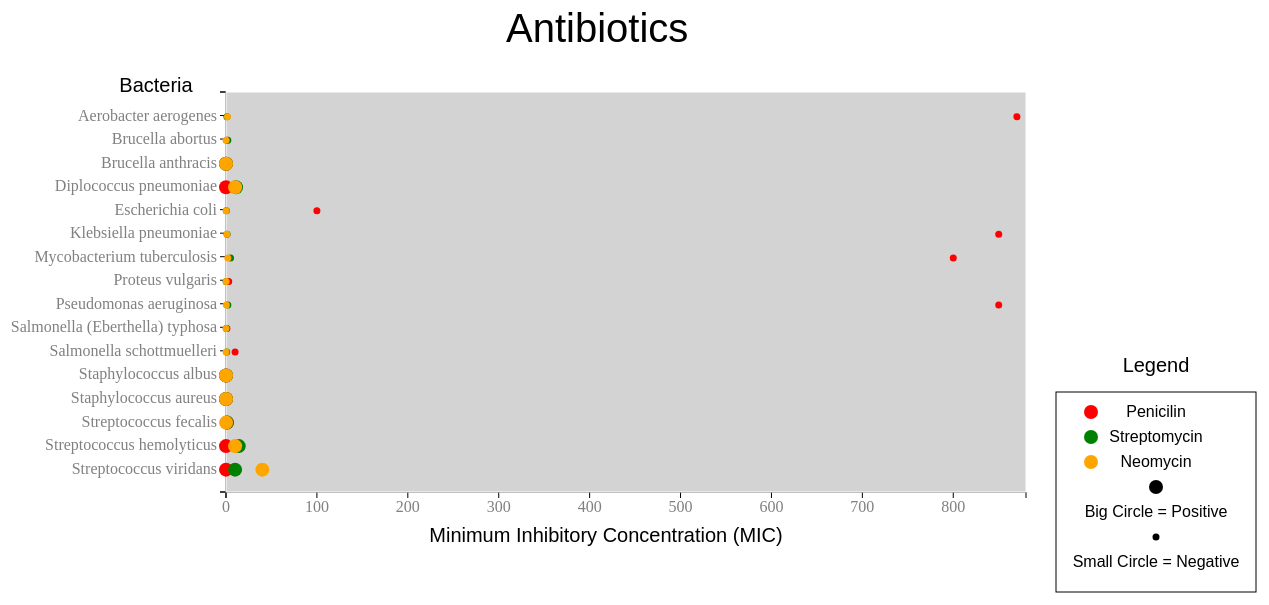
D3 v3 page, settled after 480 driven frames (8 s of simulated time); the page loaded 1 data file(s).



		// Reads in csv file and makes graph 
		d3.csv("a1-burtin.csv", function(error, data) {
			if (error)
				console.log(data);
			else { 
				var headerNames = d3.keys(data[0]);
                var d = parse(data);
				makeGraph(d, headerNames);
			}
		});

		// Parses the csv data
		function parse(d) {
			d.forEach( function(d) {
                d.Bacteria = d.Bacteria;
                d.Penicilin = +d.Penicilin;
                d.Streptomycin = +d.Streptomycin; 
                d.Neomycin = +d.Neomycin; 
                d.Gram_Staining = d.Gram_Staining; 
			})
			return d;
		}

		// Returns data set from data passed in
		function getData(csvdata, header, t) {
			var dataset = [];
			for (var i = 0; i < csvdata.length; i++) {
				dataset.push(csvdata[i][header[t]]);
			}
			return dataset; 
		}

		// Does the actual graph 
		function makeGraph(d, h) {

			var header = h;
			var data = d; 

            // labels for y axis 
            var bacteria = getData(d, h, 0);

            // sets default dataset 
			var dataset = getData(d, h, 1);            

            var maxData = d3.max(dataset);

            var w = 1200;
            var h = 650;

    	    var svg = d3.select("#graph").append("svg")
                .attr("width", w + 200)
                .attr("height", h);

			// Title displayed 
            var title = svg.append("text")
            			  .attr("x", w/2 - 100)
            			  .attr("y", "50")
            			  .style("font-size", "40px")
            			  .style("font-family", "sans-serif")
            			  .attr("fill", "black")
            			  .text("Antibiotics");

			// Y Axis Title
            var yTitle = svg.append("text")
            			  .attr("x", w/8)
            			  .attr("y", "100")
            			  .style("font-size", "20px")
            			  .style("font-family", "sans-serif")
            			  .attr("fill", "black")
            			  .attr("text-anchor", "middle")
            			  .text("Bacteria");

            // Everything below is used to create the y axis 
            var y = d3.scale.linear().domain([0, bacteria.length + 1]).range([0, 400]);

            // Added a space in front to allow better spacing to make everything more readable 
            var yaxis = d3.svg.axis().scale(y).orient("left")
                    .ticks(bacteria.length+1)
                    .tickFormat(function (j, i) {
                        return [" ", "Aerobacter aerogenes", "Brucella abortus", "Brucella anthracis", "Diplococcus pneumoniae", "Escherichia coli", "Klebsiella pneumoniae", "Mycobacterium tuberculosis", "Proteus vulgaris", "Pseudomonas aeruginosa", "Salmonella (Eberthella) typhosa ", "Salmonella schottmuelleri", "Staphylococcus albus", "Staphylococcus aureus", "Streptococcus fecalis", "Streptococcus hemolyticus", "Streptococcus viridans"][i];
                    });

            var yAxisLine = svg.append("g")
                .attr("transform", "translate(220, 100)")
                .attr("class", "axis")
                .call(yaxis)
                .attr("fill", "grey");

            // Everything below used to create the x axis 
            var x = d3.scale.linear().domain([0, maxData + 10]).range([0, 800]);

            var xaxis = d3.svg.axis().scale(x).orient("bottom")
                    .ticks(maxData / 100)
                    .orient("bottom")
                    .tickFormat(d3.format("d"));

            var xAxisLine = svg.append("g")
                .attr("transform", "translate(220, 500)")
                .attr("class", "axis")
                .call(xaxis)
                .attr("fill", "grey");

            // X Axis Title
            var MIC = svg.append("text")
                          .attr("x", w/2)
                          .attr("y", "550")
                          .style("font-size", "20px")
                          .style("font-family", "sans-serif")
                          .attr("fill", "black")
                          .attr("text-anchor", "middle")
                          .text("Minimum Inhibitory Concentration (MIC)");

            // Rectangle background for graph 
			var rect = svg.append('rect')	
				.attr('width', 800)
                .attr('height', 400)
                .attr('x', 220)
                .attr('y', 100)
                .style('fill', 'lightgray')
                .attr('stroke', 'white');

            // Used for mouseovers
            var tooltip = d3.select("#graph").append("div")
               .attr("class", "tooltip")
                .style("opacity", 0);

            // Penicilin
            plotData(d, header, 1, x, y, "red", tooltip, svg);
            // Streptomycin
            plotData(d, header, 2, x, y, "green", tooltip, svg);
            // Neomycin
            plotData(d, header, 3, x, y, "orange", tooltip, svg);

            var legY = 400; 
            // Creates a legend 
            var box = svg.append('rect')   
                .attr('width', 200)
                .attr('height', 200)
                .attr('x', 1050)
                .attr('y', legY)
                .style('stroke', "2px")
                .style('fill', 'white')
                .attr('stroke', 'black');

            // Title for Legend
            var legendTitle = svg.append("text")
                          .attr("x", w - 50)
                          .attr("y", legY - 20)
                          .style("font-size", "20px")
                          .style("font-family", "sans-serif")
                          .attr("fill", "black")
                          .attr("text-anchor", "middle")
                          .text("Legend");

            // drawings for legend 
            var penC = svg.append("circle")
                .attr('cx', w - 115)
                .attr('cy', legY + 20)
                .attr('r', "7")
                .attr('fill', "red");

            var strepC = svg.append("circle")
                .attr('cx', w - 115)
                .attr('cy', legY + 45)
                .attr('r', "7")
                .attr('fill', "green");

            var neoC = svg.append("circle")
                .attr('cx', w - 115)
                .attr('cy', legY + 70)
                .attr('r', "7")
                .attr('fill', "orange");

            var large = svg.append("circle")
                .attr('cx', w - 50)
                .attr('cy', legY + 95)
                .attr('r', "7")
                .attr('fill', "black");
            
            var small = svg.append("circle")
                .attr('cx', w - 50)
                .attr('cy', legY + 145)
                .attr('r', "3.5")
                .attr('fill', "black");

            // text for legend 
            var penicilin = svg.append("text")
                            .attr("x", w - 50)
                            .attr("y", legY + 25)
                            .style("font-size", "16px")
                            .style("font-family", "sans-serif")
                            .attr("fill", "black")
                            .attr("text-anchor", "middle")
                            .text("Penicilin");


            var streptomycin = svg.append("text")
                            .attr("x", w - 50)
                            .attr("y", legY + 50)
                            .style("font-size", "16px")
                            .style("font-family", "sans-serif")
                            .attr("fill", "black")
                            .attr("text-anchor", "middle")
                            .text("Streptomycin");

            var neomycin = svg.append("text")
                            .attr("x", w - 50)
                            .attr("y", legY + 75)
                            .style("font-size", "16px")
                            .style("font-family", "sans-serif")
                            .attr("fill", "black")
                            .attr("text-anchor", "middle")
                            .text("Neomycin");

            var pos = svg.append("text")
                            .attr("x", w - 50)
                            .attr("y", legY + 125)
                            .style("font-size", "16px")
                            .style("font-family", "sans-serif")
                            .attr("fill", "black")
                            .attr("text-anchor", "middle")
                            .text("Big Circle = Positive");

            var neg = svg.append("text")
                            .attr("x", w - 50)
                            .attr("y", legY + 175)
                            .style("font-size", "16px")
                            .style("font-family", "sans-serif")
                            .attr("fill", "black")
                            .attr("text-anchor", "middle")
                            .text("Small Circle = Negative");


        }

        // Plots the graph 
        function plotData(data, header, t, xScale, yScale, c, tooltip, svg) {

            var d = data; 
            var h = header; 

            var x = xScale; 
            var y = yScale;

            var color = c; 

            // Scatter plot  
            svg.selectAll("dot")
                .data(d)
                .enter()
                .append("circle")
                .attr('cx', function(d, i) { 
                    //console.log(d);
                    //console.log(x(d[header[[1]]]));

                    //Translate by 220 to fit the rectangle 
                    return x(d[h[t]]) + 220;  })
                .attr('cy', function(d, i) { 
                    // console.log(d);
                    // console.log("DOWN " + i + 5.3 );
                    // console.log(y(d[header[[0]]]));

                    // Translate by 5.3 to fit the height of rectangle
                    // Iterate by i to get position each of the bacteria in the array 
                    return y(i + 5.3)})

                .attr('r', function(d, i) {
                    // if it's positive, make it bigger 
                    if (d[h[4]] == "positive")
                        return "7"
                    else 
                        return "3.5"})
                .attr('fill', color)
                .on("mouseover", function(d, i) {

                    d3.select(this)
                        .style("fill", "blue")
                        .style("stroke-width", "3")
                        .style("stroke", "blue");

                    tooltip.transition()
                        .duration(200)
                        .style("opacity", 1);

                    tooltip.html(" Bacteria: " + d.Bacteria+ "<br> Antibiotic:" + h[t] + "<br> MIC:" + d[h[t]]
                        + "<br> Gram Staining: " + d[h[4]]) 
                        .style("left", (d3.event.pageX + 20) + "px")
                        .style("top", (d3.event.pageY - 48) + "px");
                })
                .on("mouseout", function() {

                    d3.select(this)
                        .style("fill", color)
                        .style("stroke-width", "0")
                        .style("stroke", "none");

                    tooltip.transition()
                           .duration(500)
                           .style("opacity", 0);
                });            
            }

		

### data: a1-burtin.csv
Bacteria, Penicilin, Streptomycin, Neomycin, Gram_Staining
Aerobacter aerogenes, 870, 1, 1.6, negative
Brucella abortus, 1, 2, 0.02, negative
Brucella anthracis, 0.001, 0.01, 0.007, positive
Diplococcus pneumoniae, 0.005, 11, 10, positive
Escherichia coli, 100, 0.4, 0.1, negative
Klebsiella pneumoniae, 850, 1.2, 1, negative
Mycobacterium tuberculosis, 800, 5, 2, negative
Proteus vulgaris, 3, 0.1, 0.1, negative
Pseudomonas aeruginosa, 850, 2, 0.4, negative
Salmonella (Eberthella) typhosa, 1, 0.4, 0.008, negative
Salmonella schottmuelleri, 10, 0.8, 0.09, negative
Staphylococcus albus, 0.007, 0.1, 0.001, positive
Staphylococcus aureus, 0.03, 0.03, 0.001, positive
Streptococcus fecalis, 1, 1, 0.1, positive
Streptococcus hemolyticus, 0.001, 14, 10, positive
Streptococcus viridans, 0.005, 10, 40, positive